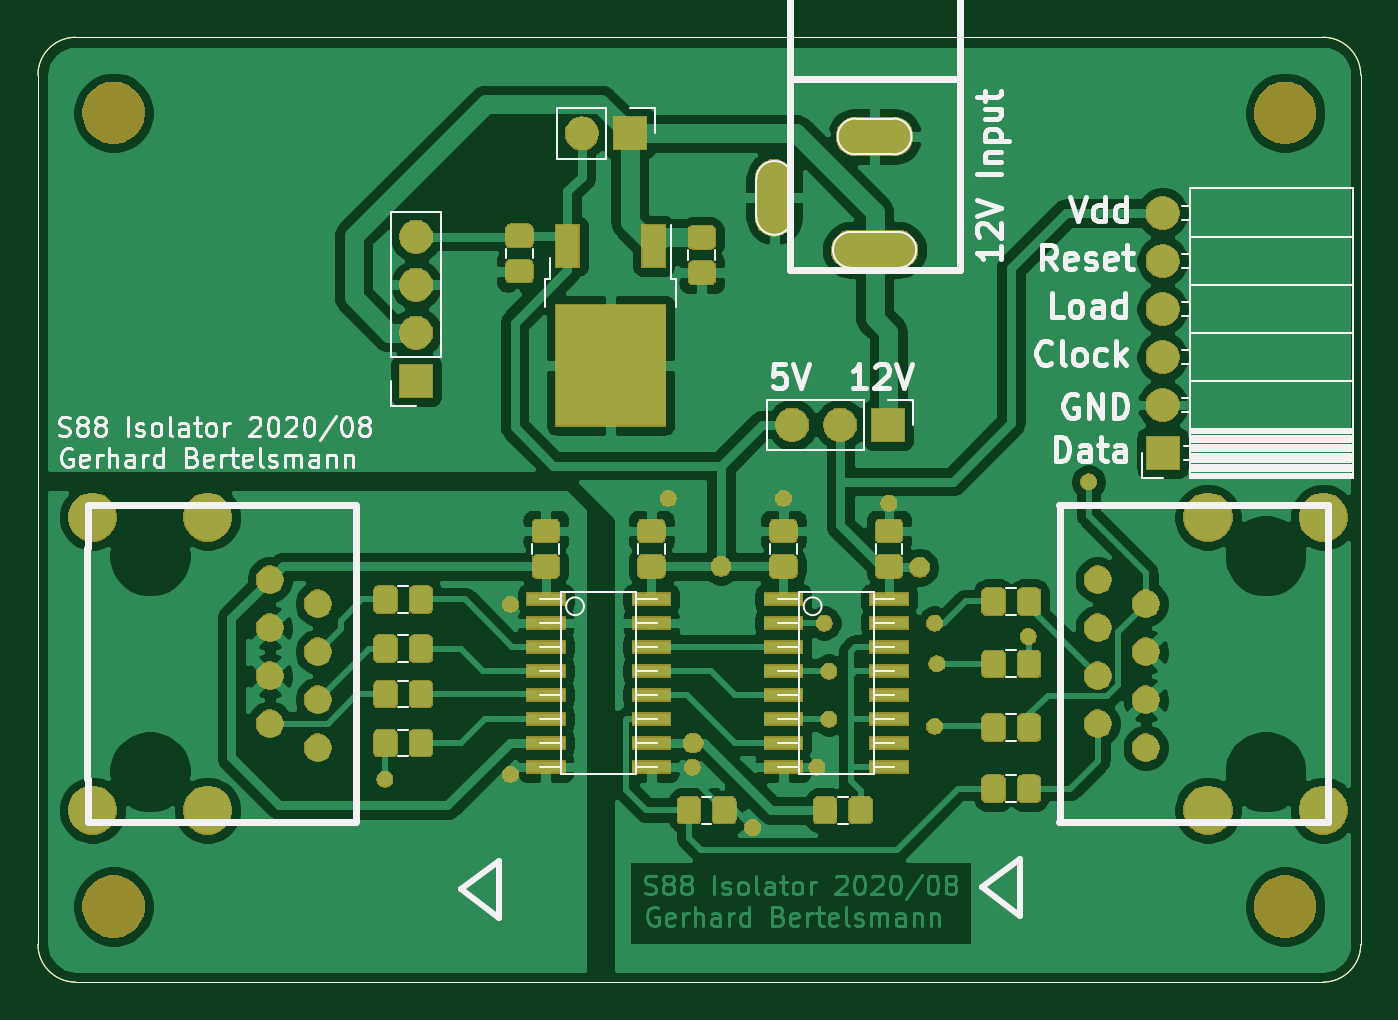
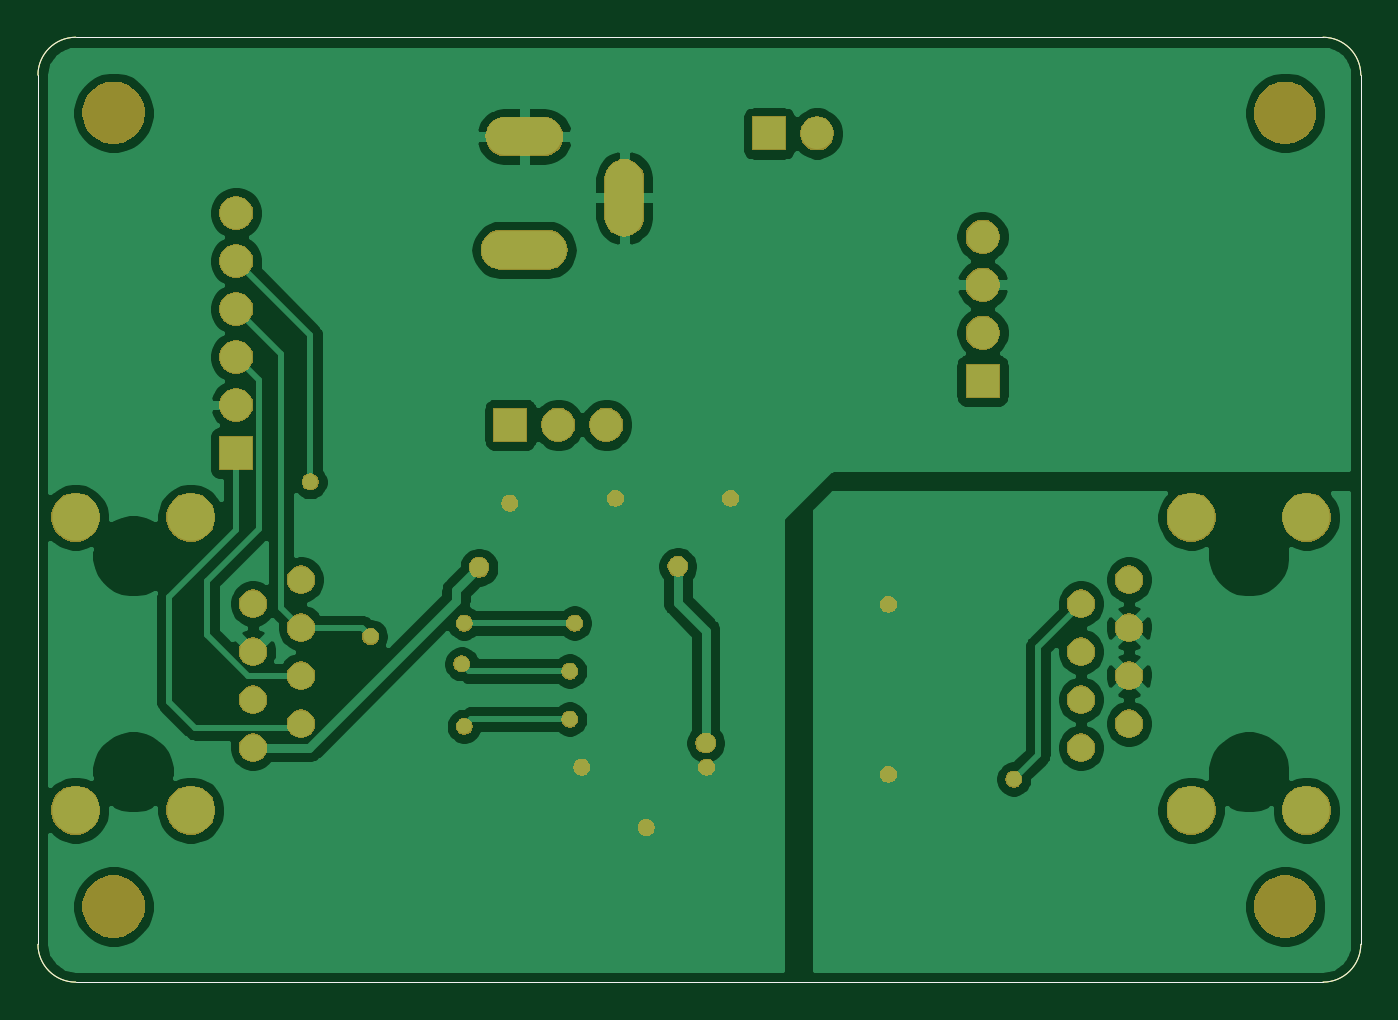
Circuit board: 7 layer files. Board 70.0 x 50.0 mm.
- bottom_copper: s88iso-B_Cu.gbl (95663 bytes)
- outline: s88iso-Edge_Cuts.gm1 (1084 bytes)
- top_mask: s88iso-F_Mask.gts (107756 bytes)
- top_silk: s88iso-F_SilkS.gto (33339 bytes)
- bottom_silk: s88iso.GBO (1118 bytes)
- bottom_mask: s88iso.GBS (69661 bytes)
- top_copper: s88iso.GTL (171064 bytes)

=== bottom_copper: s88iso-B_Cu.gbl (95663 bytes, source omitted) ===
=== outline: s88iso-Edge_Cuts.gm1 ===
G04 #@! TF.GenerationSoftware,KiCad,Pcbnew,5.1.6-c6e7f7d~87~ubuntu18.04.1*
G04 #@! TF.CreationDate,2020-08-30T13:04:45+02:00*
G04 #@! TF.ProjectId,s88iso,73383869-736f-42e6-9b69-6361645f7063,2020/08*
G04 #@! TF.SameCoordinates,Original*
G04 #@! TF.FileFunction,Profile,NP*
%FSLAX46Y46*%
G04 Gerber Fmt 4.6, Leading zero omitted, Abs format (unit mm)*
G04 Created by KiCad (PCBNEW 5.1.6-c6e7f7d~87~ubuntu18.04.1) date 2020-08-30 13:04:45*
%MOMM*%
%LPD*%
G01*
G04 APERTURE LIST*
G04 #@! TA.AperFunction,Profile*
%ADD10C,0.050000*%
G04 #@! TD*
G04 APERTURE END LIST*
D10*
X100000000Y-128000000D02*
X100000000Y-82000000D01*
X168000000Y-130000000D02*
X102000000Y-130000000D01*
X170000000Y-82000000D02*
X170000000Y-128000000D01*
X168000000Y-80000000D02*
X102000000Y-80000000D01*
X100000000Y-82000000D02*
G75*
G02*
X102000000Y-80000000I2000000J0D01*
G01*
X168000000Y-80000000D02*
G75*
G02*
X170000000Y-82000000I0J-2000000D01*
G01*
X170000000Y-128000000D02*
G75*
G02*
X168000000Y-130000000I-2000000J0D01*
G01*
X102000000Y-130000000D02*
G75*
G02*
X100000000Y-128000000I0J2000000D01*
G01*
M02*

=== top_mask: s88iso-F_Mask.gts (107756 bytes, source omitted) ===
=== top_silk: s88iso-F_SilkS.gto (33339 bytes, source omitted) ===
=== bottom_silk: s88iso.GBO ===
G04 #@! TF.GenerationSoftware,KiCad,Pcbnew,5.1.6-c6e7f7d~87~ubuntu18.04.1*
G04 #@! TF.CreationDate,2020-08-30T13:04:45+02:00*
G04 #@! TF.ProjectId,s88iso,73383869-736f-42e6-9b69-6361645f7063,2020/08*
G04 #@! TF.SameCoordinates,Original*
G04 #@! TF.FileFunction,Legend,Bot*
G04 #@! TF.FilePolarity,Positive*
%FSLAX46Y46*%
G04 Gerber Fmt 4.6, Leading zero omitted, Abs format (unit mm)*
G04 Created by KiCad (PCBNEW 5.1.6-c6e7f7d~87~ubuntu18.04.1) date 2020-08-30 13:04:45*
%MOMM*%
%LPD*%
G01*
G04 APERTURE LIST*
G04 #@! TA.AperFunction,Profile*
%ADD10C,0.050000*%
G04 #@! TD*
G04 APERTURE END LIST*
D10*
X100000000Y-128000000D02*
X100000000Y-82000000D01*
X168000000Y-130000000D02*
X102000000Y-130000000D01*
X170000000Y-82000000D02*
X170000000Y-128000000D01*
X168000000Y-80000000D02*
X102000000Y-80000000D01*
X100000000Y-82000000D02*
G75*
G02*
X102000000Y-80000000I2000000J0D01*
G01*
X168000000Y-80000000D02*
G75*
G02*
X170000000Y-82000000I0J-2000000D01*
G01*
X170000000Y-128000000D02*
G75*
G02*
X168000000Y-130000000I-2000000J0D01*
G01*
X102000000Y-130000000D02*
G75*
G02*
X100000000Y-128000000I0J2000000D01*
G01*
M02*

=== bottom_mask: s88iso.GBS (69661 bytes, source omitted) ===
=== top_copper: s88iso.GTL (171064 bytes, source omitted) ===
